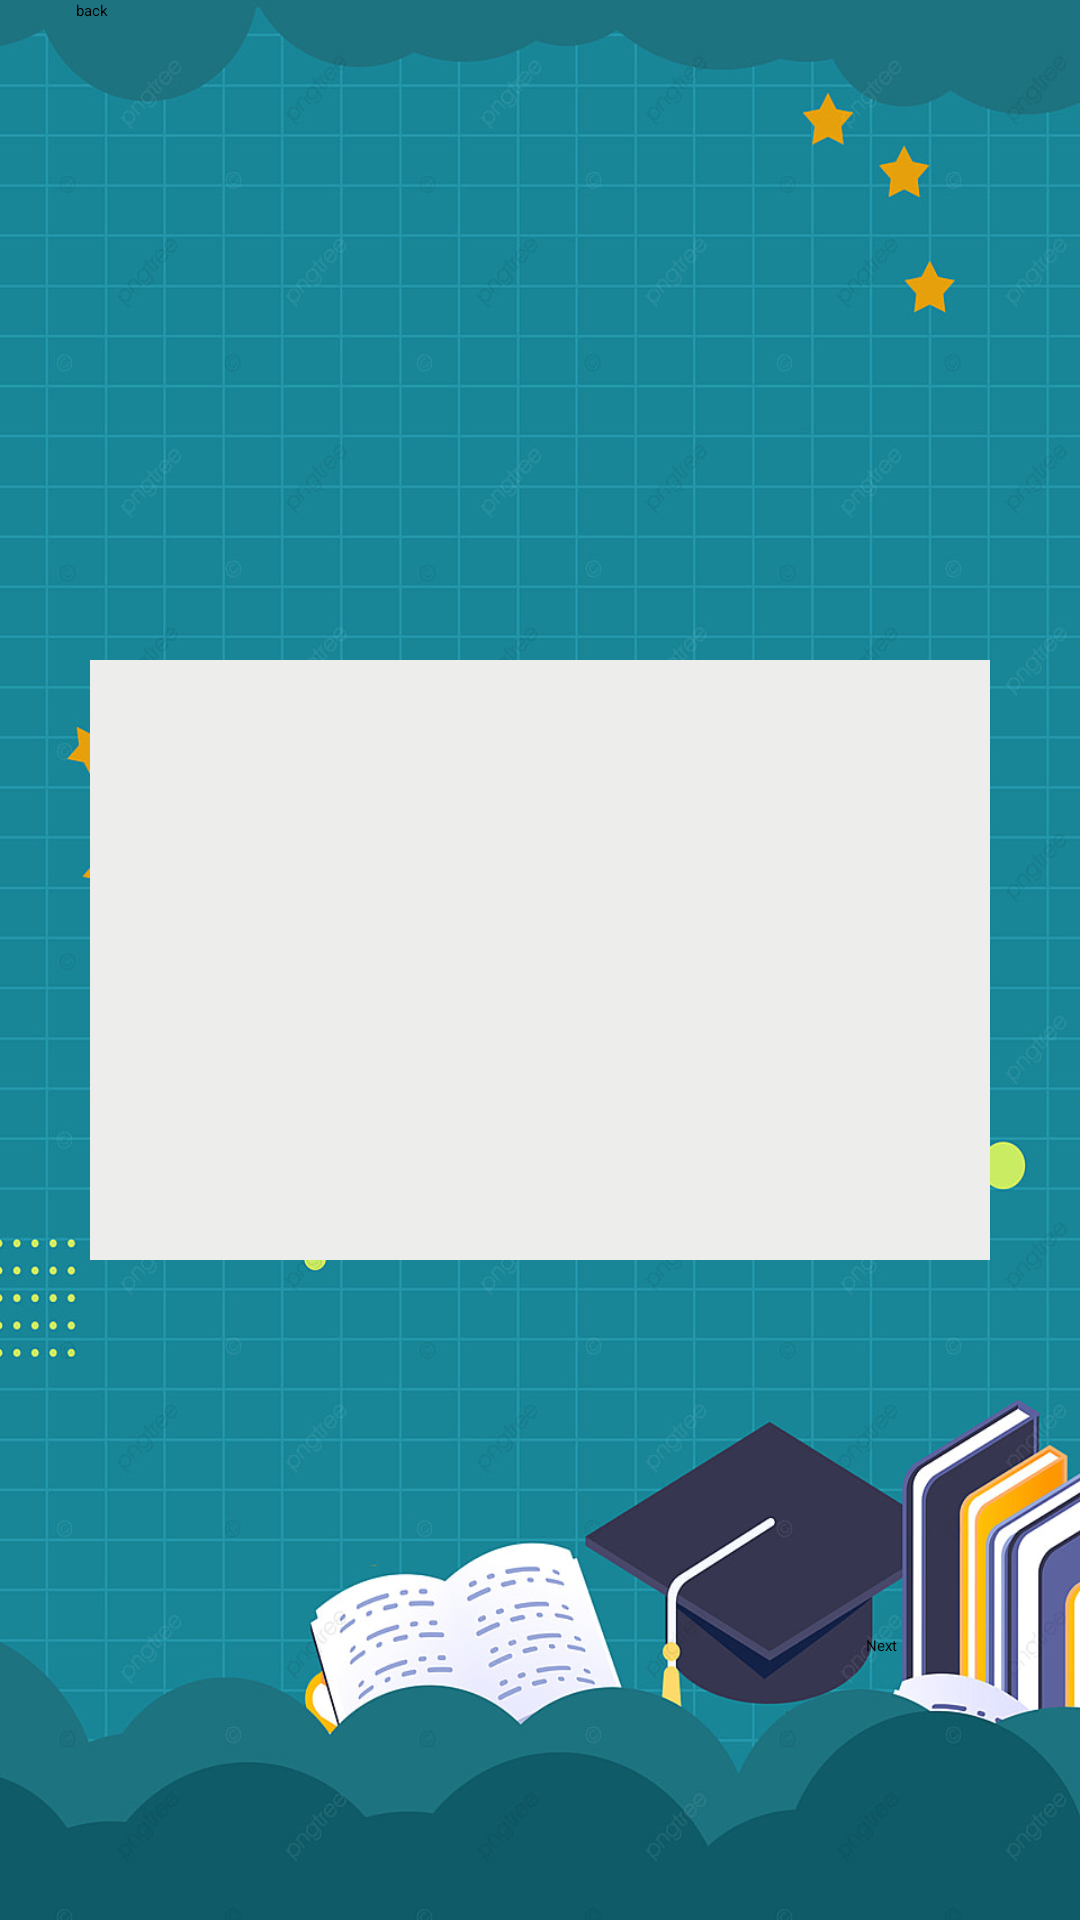

Produce the Android XML layout that renders to this screen, including the resource entries it uses.
<!-- AndroidManifest.xml: application theme Theme.CST_438_Project_03 -->
<!-- res/layout/activity_flashcard.xml -->
<?xml version="1.0" encoding="utf-8"?>
<androidx.constraintlayout.widget.ConstraintLayout xmlns:android="http://schemas.android.com/apk/res/android"
    xmlns:app="http://schemas.android.com/apk/res-auto"
    xmlns:tools="http://schemas.android.com/tools"
    android:layout_width="match_parent"
    android:layout_height="match_parent"
    tools:context=".Flashcards"
    android:background="@drawable/bgimg1">

    <TextView
        android:id="@+id/frontCard"
        android:layout_width="300dp"
        android:layout_height="200dp"
        android:background="#EDEEEB"
        android:gravity="center"
        android:textSize="24sp"
        app:layout_constraintBottom_toBottomOf="parent"
        app:layout_constraintLeft_toLeftOf="parent"
        app:layout_constraintRight_toRightOf="parent"
        app:layout_constraintTop_toTopOf="parent" />

    <Button
        android:id="@+id/backBtn"
        android:layout_width="wrap_content"
        android:layout_height="wrap_content"
        android:layout_marginRight="324dp"
        android:text="back"
        app:layout_constraintBottom_toBottomOf="parent"
        app:layout_constraintRight_toRightOf="parent"
        app:layout_constraintTop_toTopOf="parent"
        app:layout_constraintVertical_bias="0.0" />
  
    <Button
        android:id="@+id/nextCardBtn"
        android:layout_width="wrap_content"
        android:layout_height="wrap_content"
        android:layout_marginBottom="88dp"
        android:text="Next"
        app:layout_constraintBottom_toBottomOf="parent"
        app:layout_constraintEnd_toEndOf="parent"
        app:layout_constraintHorizontal_bias="0.826"
        app:layout_constraintStart_toStartOf="parent" />

</androidx.constraintlayout.widget.ConstraintLayout>
<!-- resources referenced by this layout -->
<resources>
  <!-- drawable bgimg1: jpg bitmap (drawable-v24, 321187 bytes) -->
</resources>
